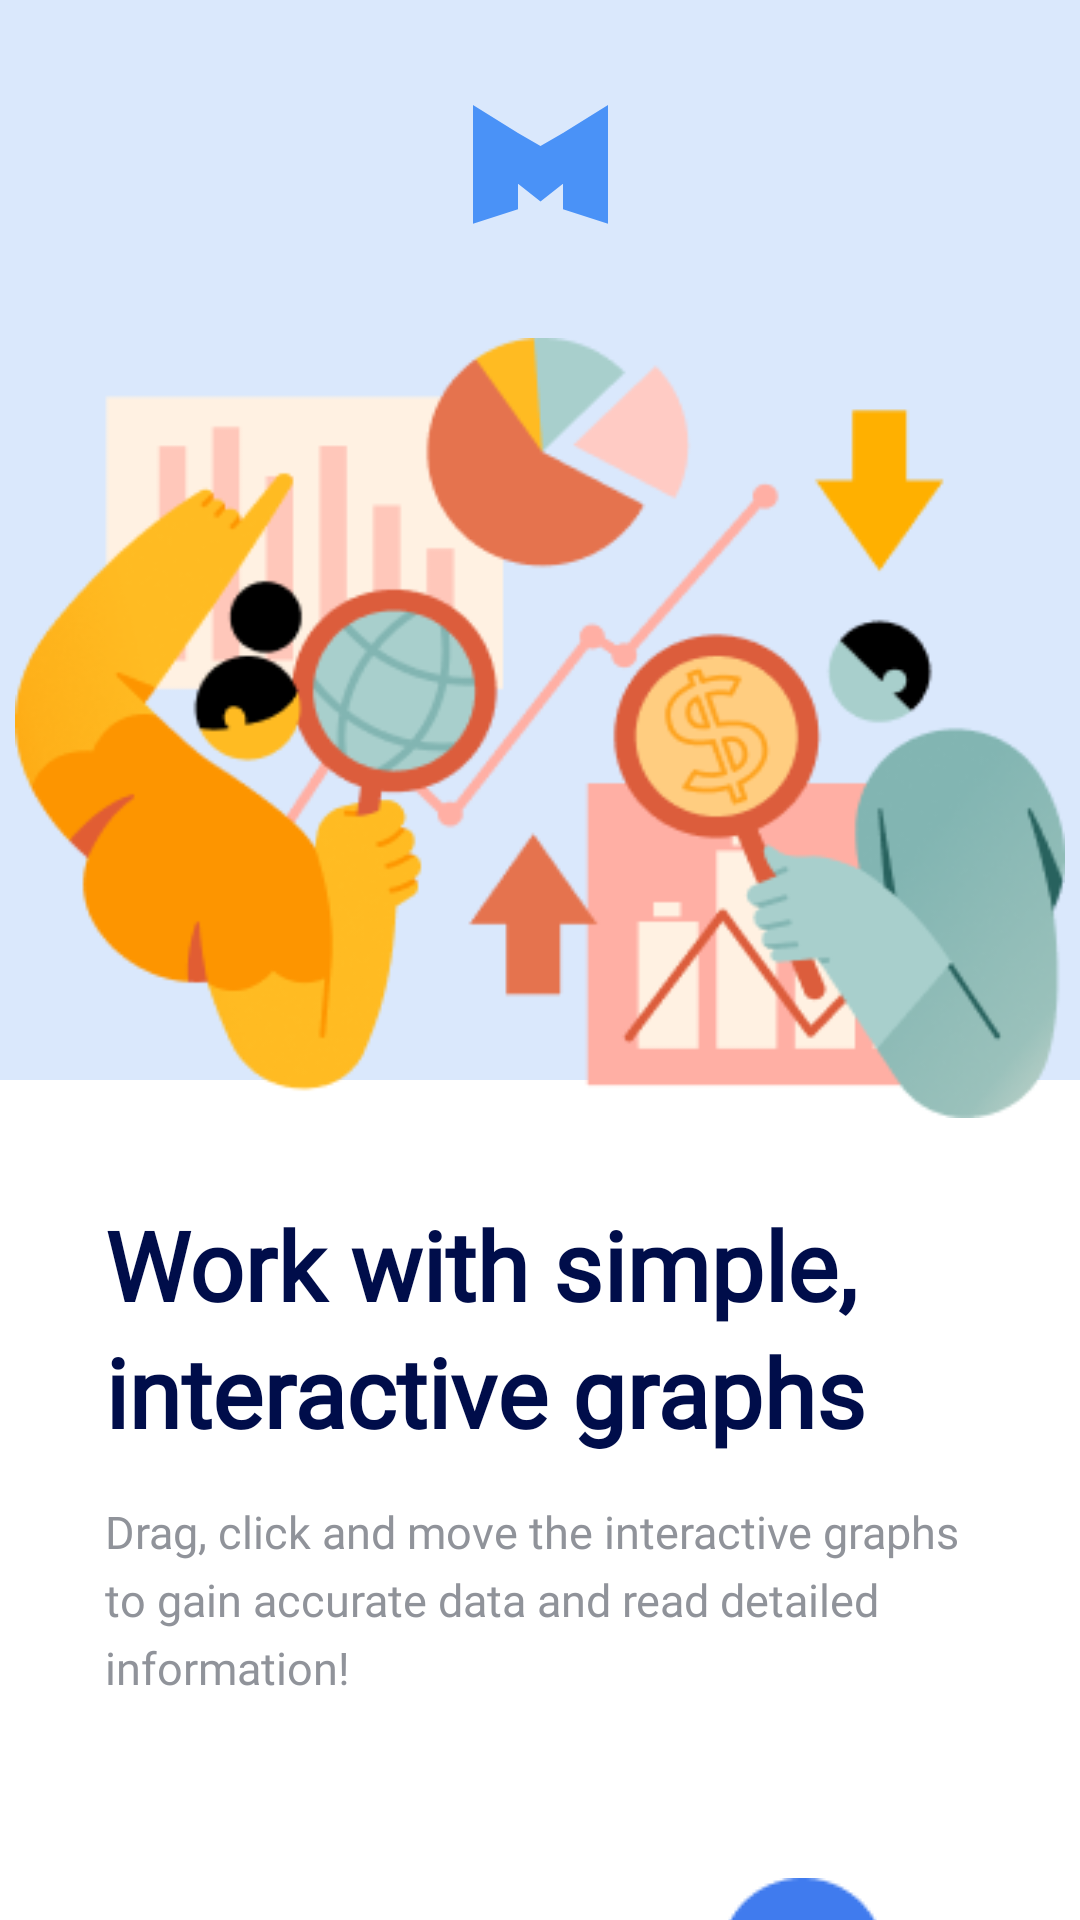

Write the Android layout XML for this screen, with the resource values it uses.
<!-- AndroidManifest.xml: application theme loginTheme -->
<!-- res/layout/fragment_on_boarding1.xml -->
<?xml version="1.0" encoding="utf-8"?>

<androidx.constraintlayout.widget.ConstraintLayout xmlns:android="http://schemas.android.com/apk/res/android"
    xmlns:app="http://schemas.android.com/apk/res-auto"
    xmlns:tools="http://schemas.android.com/tools"
    android:layout_width="match_parent"
    android:layout_height="match_parent"
    android:background="@color/onboardbackgnd">

    <androidx.constraintlayout.widget.ConstraintLayout
        android:layout_width="match_parent"
        android:layout_height="match_parent"
        android:background="@color/white"
        android:orientation="vertical"
        app:layout_constraintBottom_toBottomOf="parent"
        app:layout_constraintEnd_toEndOf="parent"
        app:layout_constraintStart_toStartOf="parent"
        app:layout_constraintTop_toTopOf="parent">



        <androidx.constraintlayout.widget.ConstraintLayout
            android:id="@+id/constraintLayout4"
            android:layout_width="match_parent"
            android:layout_height="wrap_content"
            android:background="#DAE8FC"
            app:layout_constraintEnd_toEndOf="parent"
            app:layout_constraintStart_toStartOf="parent"
            app:layout_constraintTop_toTopOf="parent">

            <View
                android:layout_width="350dp"
                android:layout_height="260dp"
                android:layout_alignParentLeft="true"
                android:layout_alignParentTop="true"
                android:layout_marginTop="15dp"
                android:layout_marginBottom="10dp"
                app:layout_constraintBottom_toBottomOf="@+id/constraintLayout4"
                app:layout_constraintEnd_toEndOf="@+id/constraintLayout4"
                app:layout_constraintStart_toStartOf="parent"
                app:layout_constraintTop_toBottomOf="@+id/imageView5" />


            <ImageView
                android:id="@+id/imageView5"
                android:layout_width="45dp"
                android:layout_height="40dp"
                android:layout_marginTop="35dp"
                android:background="@drawable/logo"
                android:backgroundTint="#0166F5"
                app:layout_constraintEnd_toEndOf="parent"
                app:layout_constraintStart_toStartOf="parent"
                app:layout_constraintTop_toTopOf="parent" />


        </androidx.constraintlayout.widget.ConstraintLayout>

        <View
            android:layout_width="350dp"
            android:layout_height="260dp"
            android:layout_alignParentLeft="true"
            android:layout_alignParentTop="true"
            android:layout_marginTop="125dp"
            android:background="@drawable/onboarding1logo"
            app:layout_constraintBottom_toBottomOf="@+id/constraintLayout4"
            app:layout_constraintEnd_toEndOf="@+id/constraintLayout4"
            app:layout_constraintStart_toStartOf="@+id/constraintLayout4"
            app:layout_constraintTop_toTopOf="@+id/constraintLayout4" />

        <androidx.constraintlayout.widget.ConstraintLayout
            android:layout_width="match_parent"
            android:layout_height="match_parent"
            android:background="@color/white"
            android:orientation="vertical"
            android:layout_marginTop="380dp"
            app:layout_constraintEnd_toEndOf="parent"
            app:layout_constraintStart_toStartOf="parent"
            app:layout_constraintTop_toBottomOf="@+id/constraintLayout4">

            <TextView
                android:id="@+id/textView2"
                android:layout_width="320dp"
                android:layout_height="wrap_content"
                android:layout_marginStart="35dp"
                android:layout_marginTop="20dp"
                android:fontFamily="@font/outfit_bold"
                android:lineSpacingExtra="5dp"
                android:text="Work with simple,  interactive graphs"
                android:textColor="@color/txtbackgroundonbarding"
                android:textSize="32sp"
                android:textStyle="bold"
                app:layout_constraintStart_toStartOf="parent"
                app:layout_constraintTop_toTopOf="parent" />

            <TextView
                android:id="@+id/textView12"
                android:layout_width="match_parent"
                android:layout_height="wrap_content"
                android:layout_marginStart="35dp"
                android:layout_marginTop="15dp"
                android:fontFamily="@font/outfit_light"
                android:lineSpacingExtra="5dp"
                android:text="Drag, click and move the interactive graphs to gain accurate data and read detailed information!"
                android:textColor="@color/secondtxtloginsplash"
                android:textSize="15sp"
                app:layout_constraintStart_toStartOf="parent"
                app:layout_constraintTop_toBottomOf="@+id/textView2" />


            <androidx.constraintlayout.widget.ConstraintLayout
                android:layout_width="match_parent"
                android:layout_height="wrap_content"
                android:layout_marginTop="45dp"
                app:layout_constraintEnd_toEndOf="parent"
                app:layout_constraintStart_toStartOf="parent"
                app:layout_constraintTop_toBottomOf="@+id/textView12">

                <ImageView
                    android:id="@+id/nextbtn"
                    android:layout_width="wrap_content"
                    android:layout_height="wrap_content"
                    android:layout_marginTop="15dp"
                    android:layout_marginEnd="65dp"
                    android:background="@drawable/bluecircleonb"
                    android:transitionName="next_btn"
                    app:layout_constraintEnd_toEndOf="parent"
                    app:layout_constraintTop_toTopOf="parent" />

                <ImageView
                    android:id="@+id/imageView7"
                    android:layout_width="wrap_content"
                    android:layout_height="wrap_content"
                    android:layout_marginEnd="15dp"
                    android:background="@drawable/arroworwo"
                    app:layout_constraintBottom_toBottomOf="@+id/imageView6"
                    app:layout_constraintEnd_toEndOf="@+id/nextbtn"
                    app:layout_constraintTop_toTopOf="@+id/imageView6" />


                <ImageView
                    android:id="@+id/imageView6"
                    android:layout_width="wrap_content"
                    android:layout_height="wrap_content"
                    android:layout_marginEnd="-8dp"
                    android:background="@drawable/arrowone"
                    app:layout_constraintBottom_toBottomOf="@+id/nextbtn"
                    app:layout_constraintEnd_toStartOf="@+id/imageView7"
                    app:layout_constraintTop_toTopOf="@+id/nextbtn" />


            </androidx.constraintlayout.widget.ConstraintLayout>
        </androidx.constraintlayout.widget.ConstraintLayout>


    </androidx.constraintlayout.widget.ConstraintLayout>
</androidx.constraintlayout.widget.ConstraintLayout>
<!-- resources referenced by this layout -->
<resources>
  <color name="onboardbackgnd">#F1F1F1</color>
  <color name="secondtxtloginsplash">#90939A</color>
  <color name="txtbackgroundonbarding">#000D4A</color>
  <color name="white">#FFFFFFFF</color>
  <!-- drawable arrowone: png bitmap (drawable, 165 bytes) -->
  <!-- drawable arroworwo: png bitmap (drawable, 214 bytes) -->
  <!-- drawable bluecircleonb: png bitmap (drawable, 993 bytes) -->
  <!-- drawable logo (drawable) -->
  <vector android:alpha="0.67" android:height="69dp"
      android:viewportHeight="69" android:viewportWidth="90"
      android:width="90dp" xmlns:android="http://schemas.android.com/apk/res/android">
      <path android:fillColor="#EFF0F1" android:fillType="evenOdd" android:pathData="M30,16.125L0,0V68.249L30,60V45.375H30.233L45.001,55.5L59.768,45.375H59.999V45.217L60,45.216V60L90,68.249V0L60,16.125V44.812H59.999V16.125L44.999,23.625L30,16.125V16.125Z"/>
  </vector>
  <!-- drawable onboarding1logo: png bitmap (drawable, 37365 bytes) -->
  <style name="loginTheme" parent="Theme.Material3.DayNight.NoActionBar">
          <item name="colorPrimary">@color/splashscreen</item>
          <item name="colorPrimaryVariant">@color/black</item>
          <item name="colorOnPrimary">@android:color/transparent</item>
          <item name="android:statusBarColor">#2D2F31</item>
          <item name="android:windowContentTransitions">true</item>
      </style>
  <color name="splashscreen">#EDD94C</color>
  <color name="black">#FF000000</color>
</resources>
